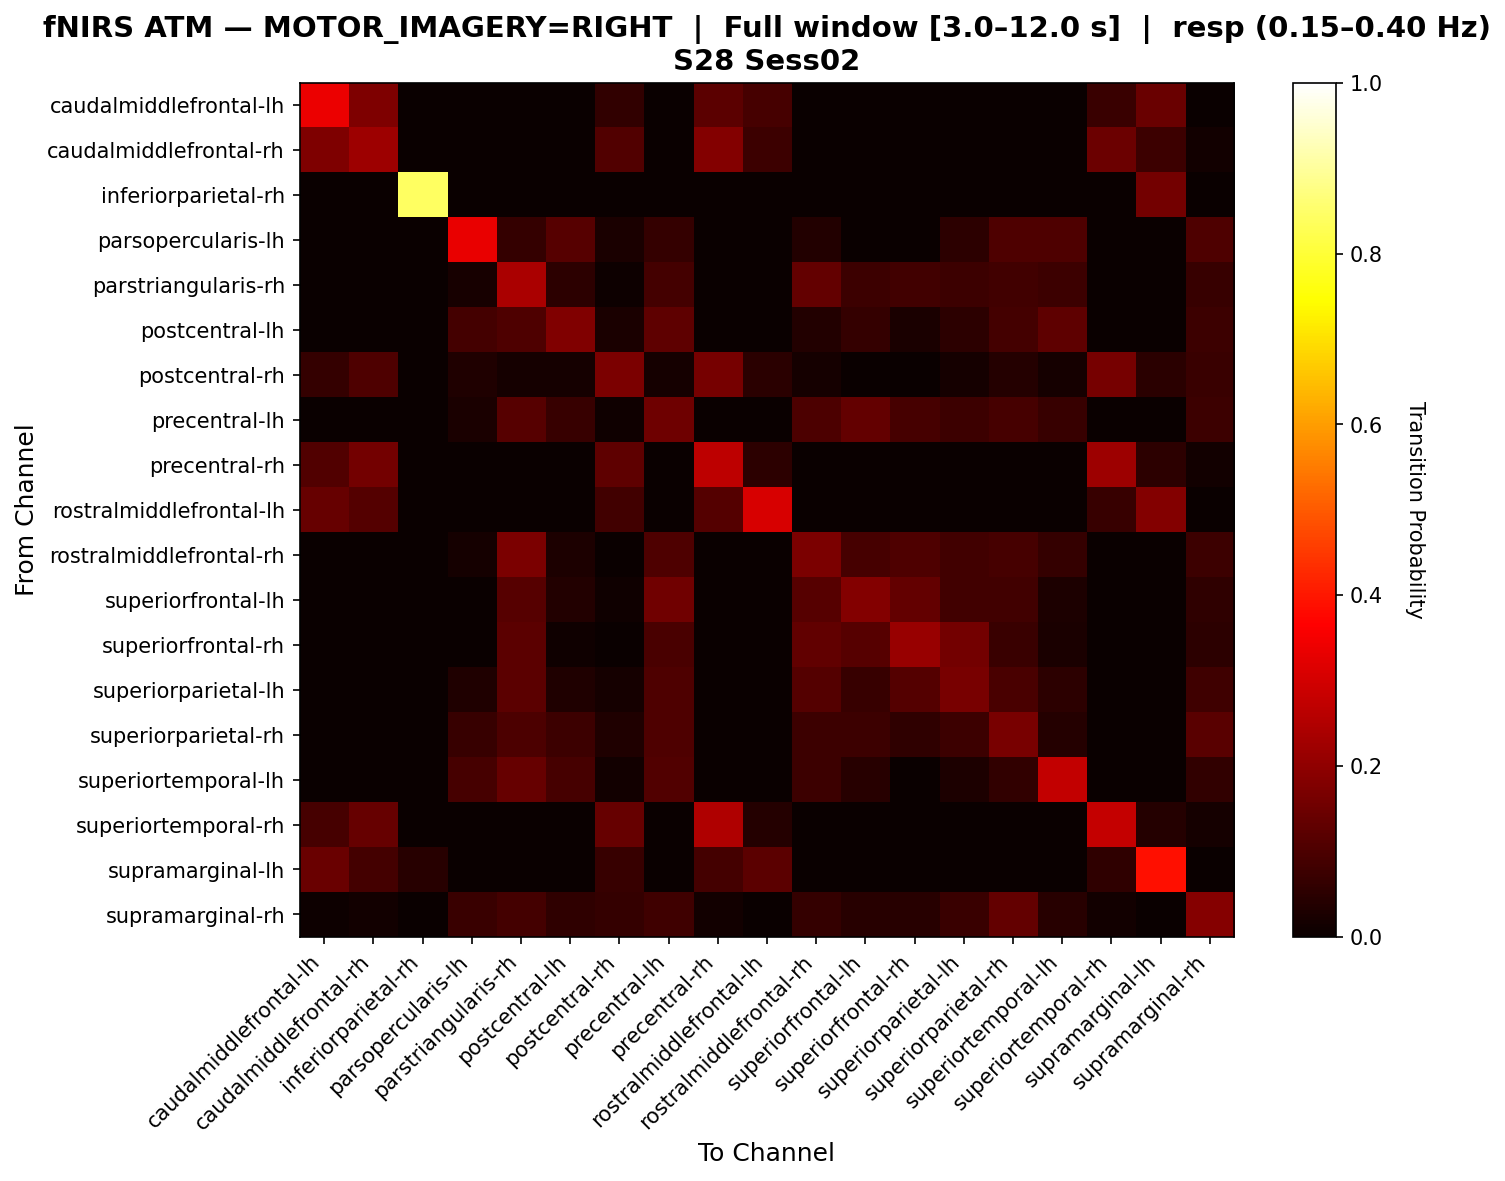

Source data for this figure (header and first rows):
, caudalmiddlefrontal-lh, caudalmiddlefrontal-rh, inferiorparietal-rh, parsopercularis-lh, parstriangularis-rh, postcentral-lh, postcentral-rh, precentral-lh, precentral-rh, rostralmiddlefrontal-lh, rostralmiddlefrontal-rh, superiorfrontal-lh, superiorfrontal-rh, superiorparietal-lh, superiorparietal-rh, superiortemporal-lh, superiortemporal-rh, supramarginal-lh, supramarginal-rh
caudalmiddlefrontal-lh, 0.3367, 0.1735, 0.0, 0.0, 0.0, 0.0, 0.06122, 0.0, 0.1224, 0.09184, 0.0, 0.0, 0.0, 0.0, 0.0, 0.0, 0.07143, 0.1429, 0.0
caudalmiddlefrontal-rh, 0.1756, 0.2214, 0.0, 0.0, 0.0, 0.0, 0.1069, 0.0, 0.1832, 0.07634, 0.0, 0.0, 0.0, 0.0, 0.0, 0.0, 0.145, 0.07634, 0.01527
inferiorparietal-rh, 0.0, 0.0, 0.8421, 0.0, 0.0, 0.0, 0.0, 0.0, 0.0, 0.0, 0.0, 0.0, 0.0, 0.0, 0.0, 0.0, 0.0, 0.1579, 0.0
parsopercularis-lh, 0.0, 0.0, 0.0, 0.3333, 0.0641, 0.1154, 0.02564, 0.0641, 0.0, 0.0, 0.03846, 0.0, 0.0, 0.05128, 0.1026, 0.1026, 0.0, 0.0, 0.1026
parstriangularis-rh, 0.0, 0.0, 0.0, 0.02239, 0.2388, 0.05224, 0.007463, 0.08955, 0.0, 0.0, 0.1343, 0.07463, 0.08209, 0.07463, 0.08209, 0.07463, 0.0, 0.0, 0.06716
postcentral-lh, 0.0, 0.0, 0.0, 0.08974, 0.1026, 0.1795, 0.02564, 0.1282, 0.0, 0.0, 0.03846, 0.0641, 0.02564, 0.05128, 0.08974, 0.1282, 0.0, 0.0, 0.07692
postcentral-rh, 0.06452, 0.1048, 0.0, 0.03226, 0.01613, 0.01613, 0.1694, 0.01613, 0.1613, 0.04839, 0.01613, 0.0, 0.0, 0.01613, 0.04032, 0.01613, 0.1613, 0.04839, 0.07258
precentral-lh, 0.0, 0.0, 0.0, 0.025, 0.1167, 0.06667, 0.008333, 0.15, 0.0, 0.0, 0.1, 0.1333, 0.09167, 0.075, 0.09167, 0.06667, 0.0, 0.0, 0.075
precentral-rh, 0.1067, 0.16, 0.0, 0.0, 0.0, 0.0, 0.1267, 0.0, 0.2667, 0.05333, 0.0, 0.0, 0.0, 0.0, 0.0, 0.0, 0.22, 0.05333, 0.01333
rostralmiddlefrontal-lh, 0.1389, 0.1111, 0.0, 0.0, 0.0, 0.0, 0.08333, 0.0, 0.1111, 0.3056, 0.0, 0.0, 0.0, 0.0, 0.0, 0.0, 0.06944, 0.1806, 0.0
rostralmiddlefrontal-rh, 0.0, 0.0, 0.0, 0.01869, 0.1682, 0.02804, 0.0, 0.1028, 0.0, 0.0, 0.1682, 0.09346, 0.1028, 0.08411, 0.09346, 0.06542, 0.0, 0.0, 0.07477
superiorfrontal-lh, 0.0, 0.0, 0.0, 0.0, 0.1143, 0.0381, 0.009524, 0.1524, 0.0, 0.0, 0.1143, 0.181, 0.1333, 0.08571, 0.08571, 0.02857, 0.0, 0.0, 0.05714
superiorfrontal-rh, 0.0, 0.0, 0.0, 0.0, 0.1239, 0.00885, 0.0, 0.09735, 0.0, 0.0, 0.1327, 0.115, 0.2124, 0.1593, 0.0708, 0.02655, 0.0, 0.0, 0.0531
superiorparietal-lh, 0.0, 0.0, 0.0, 0.03478, 0.1217, 0.03478, 0.01739, 0.1043, 0.0, 0.0, 0.113, 0.06957, 0.113, 0.1652, 0.09565, 0.05217, 0.0, 0.0, 0.07826
superiorparietal-rh, 0.0, 0.0, 0.0, 0.06993, 0.0979, 0.07692, 0.03497, 0.1049, 0.0, 0.0, 0.07692, 0.07692, 0.05594, 0.07692, 0.1678, 0.04196, 0.0, 0.0, 0.1189
superiortemporal-lh, 0.0, 0.0, 0.0, 0.09231, 0.1385, 0.09231, 0.01538, 0.1077, 0.0, 0.0, 0.07692, 0.04615, 0.0, 0.03077, 0.06154, 0.2769, 0.0, 0.0, 0.06154
superiortemporal-rh, 0.09091, 0.1405, 0.0, 0.0, 0.0, 0.0, 0.1405, 0.0, 0.2479, 0.04132, 0.0, 0.0, 0.0, 0.0, 0.0, 0.0, 0.281, 0.04132, 0.01653
supramarginal-lh, 0.1444, 0.08889, 0.04444, 0.0, 0.0, 0.0, 0.06667, 0.0, 0.08889, 0.1222, 0.0, 0.0, 0.0, 0.0, 0.0, 0.0, 0.05556, 0.3889, 0.0
supramarginal-rh, 0.007194, 0.01439, 0.0, 0.07194, 0.08633, 0.05755, 0.06475, 0.07914, 0.01439, 0.0, 0.06475, 0.04317, 0.04317, 0.07194, 0.1367, 0.04317, 0.01439, 0.0, 0.1871
